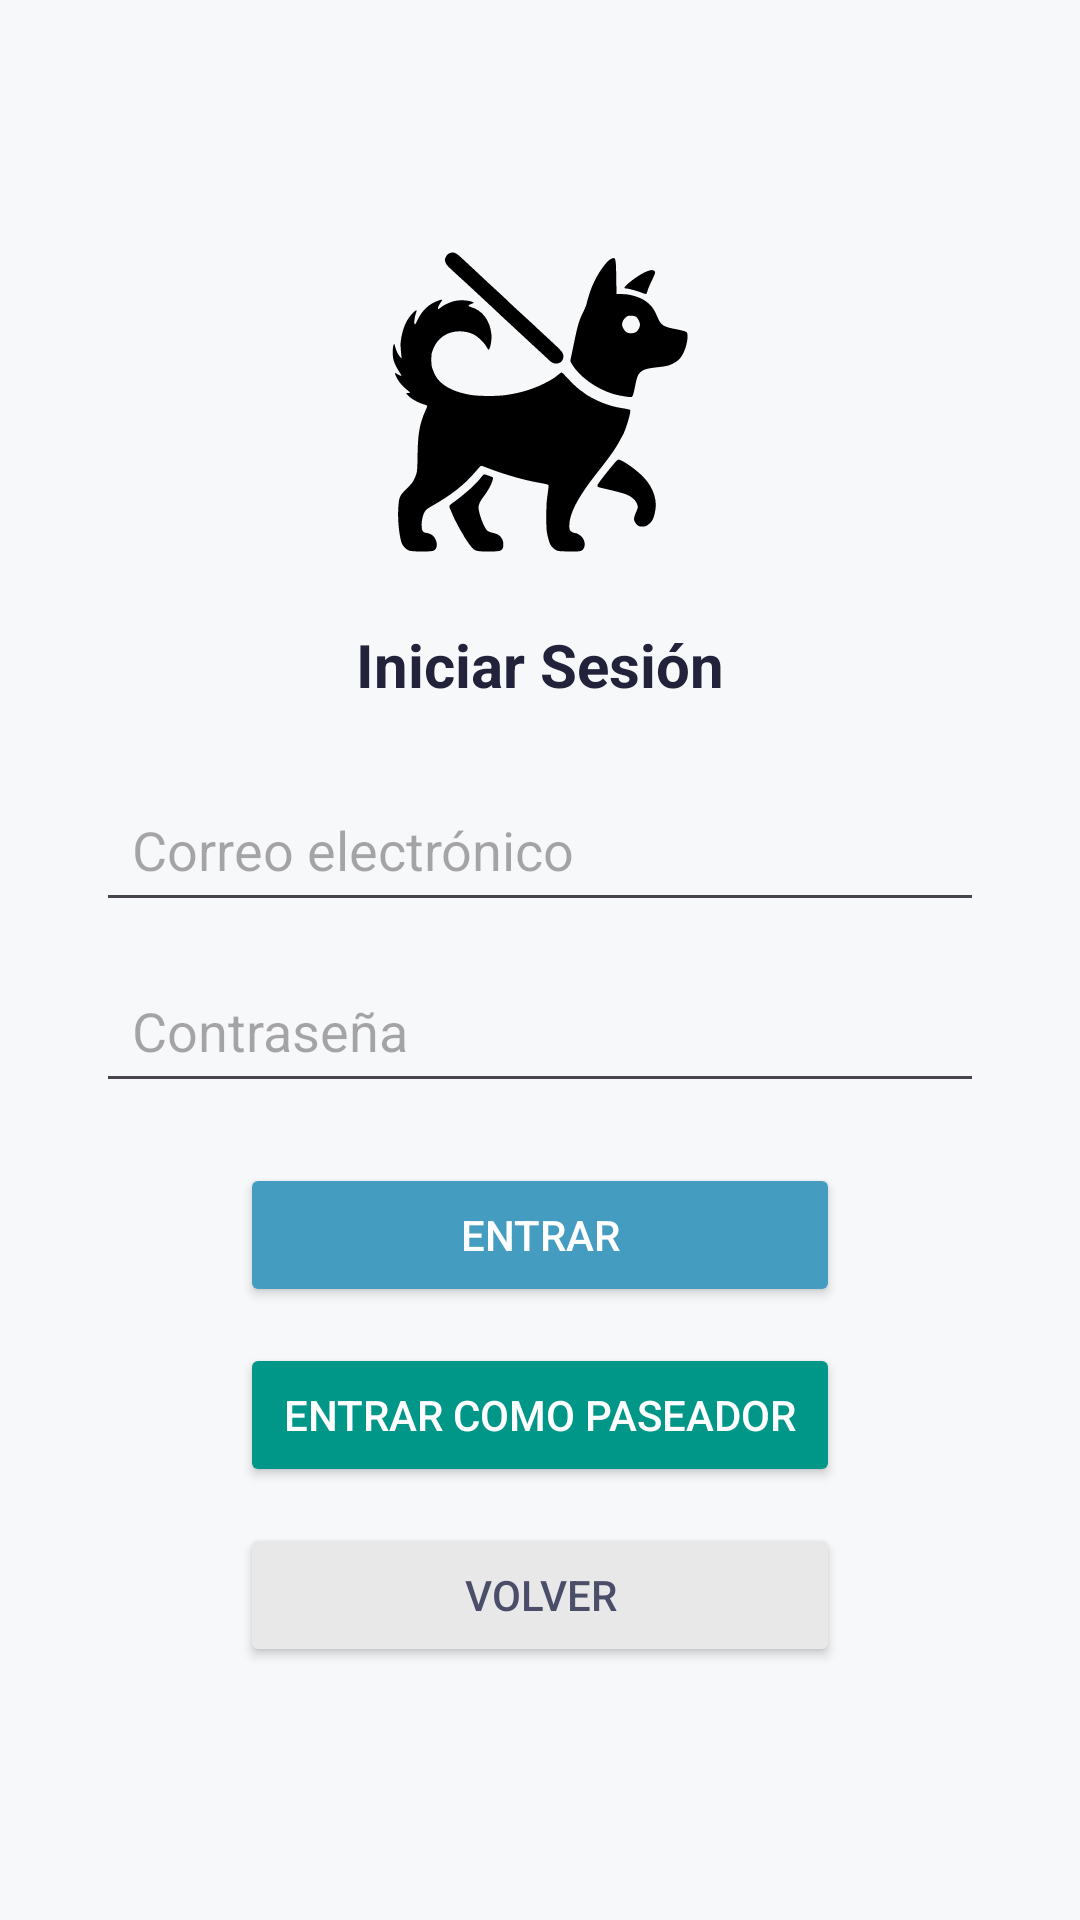

Write the Android layout XML for this screen, with the resource values it uses.
<!-- AndroidManifest.xml: application theme Theme.Walkapaw -->
<!-- res/layout/activity_login.xml -->
<LinearLayout xmlns:android="http://schemas.android.com/apk/res/android"
    android:layout_width="match_parent"
    android:layout_height="match_parent"
    android:orientation="vertical"
    android:gravity="center"
    android:background="#F7F8FA"
    android:padding="32dp"
    android:fitsSystemWindows="true">

    <ImageView
        android:id="@+id/logoLogin"
        android:layout_width="100dp"
        android:layout_height="100dp"
        android:src="@drawable/ic_walkapawlogo"
        android:contentDescription="Logo Walkapaw"
        android:layout_marginBottom="24dp"/>

    <TextView
        android:id="@+id/textTituloLogin"
        android:layout_width="wrap_content"
        android:layout_height="wrap_content"
        android:text="Iniciar Sesión"
        android:textSize="20sp"
        android:textColor="#22223B"
        android:textStyle="bold"
        android:layout_marginBottom="24dp"/>

    <EditText
        android:id="@+id/editEmail"
        android:layout_width="match_parent"
        android:layout_height="wrap_content"
        android:hint="Correo electrónico"
        android:inputType="textEmailAddress"
        android:layout_marginBottom="12dp"
        android:padding="12dp"/>

    <EditText
        android:id="@+id/editPassword"
        android:layout_width="match_parent"
        android:layout_height="wrap_content"
        android:hint="Contraseña"
        android:inputType="textPassword"
        android:layout_marginBottom="20dp"
        android:padding="12dp"/>

    <Button
        android:id="@+id/btnLogin"
        android:layout_width="200dp"
        android:layout_height="wrap_content"
        android:text="Entrar"
        android:textColor="#FFFFFF"
        android:backgroundTint="@color/color_primario"
        android:layout_marginBottom="12dp"/>

    <Button
        android:id="@+id/btnLoginPaseador"
        android:layout_width="200dp"
        android:layout_height="wrap_content"
        android:text="Entrar como paseador"
        android:textColor="#FFFFFF"
        android:backgroundTint="@color/color_secundario"
        android:layout_marginBottom="12dp"/>

    <Button
        android:id="@+id/btnVolver"
        android:layout_width="200dp"
        android:layout_height="wrap_content"
        android:text="Volver"
        android:textColor="#4A4E69"
        android:backgroundTint="#E8E8E8"/>

</LinearLayout>
<!-- resources referenced by this layout -->
<resources>
  <color name="color_primario">#449CC1</color>
  <color name="color_secundario">#009688</color>
  <!-- drawable ic_walkapawlogo: vector/xml drawable (drawable, 5677 chars, omitted) -->
  <style name="Theme.Walkapaw" parent="Base.Theme.Walkapaw" />
  <style name="Base.Theme.Walkapaw" parent="Theme.Material3.DayNight.NoActionBar">
              <item name="android:windowDrawsSystemBarBackgrounds">true</item>
              <item name="android:statusBarColor">@color/color_primario</item>
              <item name="android:windowLightStatusBar">true</item>
              <item name="android:navigationBarColor">@color/color_primario</item>
              <item name="android:windowLightNavigationBar">true</item>
      </style>
</resources>
